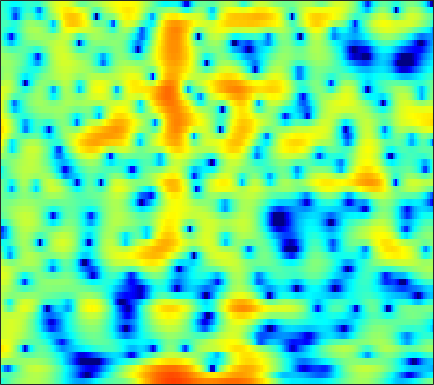

The file beside this chart, header and first rows:
-4.2895, -3.7477, -3.0031, -2.2641, -1.7196, -1.0325, -0.41483, 0.0091696, 0.52619, 0.98096, 1.3611, 1.5966, 1.8488, 2.0152, 2.0966, 2.1373, 2.0984, 2.0208, 1.8287, 1.5425, 1.1673, 0.82604, 0.29562, -0.32645
-2.007, -2.175, -2.273, -2.206, -2.044, -1.694, -1.224, -0.8219, -0.2574, 0.2963, 0.8105, 1.156, 1.55, 1.862, 2.035, 2.18, 2.224, 2.188, 2.05, 1.807, 1.458, 1.132, 0.6067, -0.01755
-5.847, -8.179, -12.08, -14.21, -11.93, -8.07, -5.14, -3.458, -1.698, -0.3359, 0.7191, 1.347, 2.013, 2.501, 2.762, 2.985, 3.075, 3.062, 2.936, 2.695, 2.344, 2.004, 1.46, 0.8124
1.291, 0.9808, 0.6366, 0.4014, 0.3088, 0.2919, 0.3741, 0.4752, 0.6415, 0.8214, 0.9943, 1.109, 1.237, 1.33, 1.368, 1.367, 1.311, 1.222, 1.034, 0.7548, 0.3778, 0.02784, -0.5396, -1.214
4.696, 4.421, 3.978, 3.447, 2.994, 2.316, 1.559, 0.9432, 0.09428, -0.7189, -1.391, -1.745, -1.93, -1.812, -1.603, -1.262, -0.9547, -0.789, -0.6919, -0.7547, -0.9799, -1.256, -1.757, -2.394
6.514, 6.271, 5.789, 5.097, 4.422, 3.275, 1.776, 0.342, -2.148, -5.72, -11.6, -19.28, -14.09, -8.118, -5.62, -3.518, -2.257, -1.697, -1.345, -1.369, -1.714, -2.175, -3.05, -4.213
4.739, 4.803, 4.719, 4.443, 4.114, 3.521, 2.769, 2.118, 1.179, 0.2498, -0.5638, -1.021, -1.406, -1.572, -1.619, -1.677, -1.798, -1.973, -2.354, -2.924, -3.687, -4.405, -5.576, -7.04
3.082, 3.414, 3.687, 3.787, 3.754, 3.585, 3.297, 3.013, 2.563, 2.052, 1.495, 1.053, 0.4413, -0.2031, -0.7162, -1.453, -2.255, -2.903, -3.838, -4.837, -5.865, -6.631, -7.581, -8.408
2.894, 3.253, 3.596, 3.798, 3.861, 3.83, 3.679, 3.49, 3.14, 2.685, 2.118, 1.621, 0.8555, -0.03046, -0.7823, -1.916, -3.222, -4.323, -5.974, -7.859, -10.01, -11.74, -13.99, -15.44
2.988, 3.27, 3.538, 3.702, 3.762, 3.763, 3.674, 3.54, 3.273, 2.882, 2.361, 1.869, 1.069, 0.09392, -0.7588, -2.073, -3.608, -4.904, -6.831, -9.065, -11.63, -13.82, -16.93, -19.14
3.049, 3.041, 2.976, 2.912, 2.903, 2.958, 3.065, 3.152, 3.201, 3.127, 2.883, 2.57, 1.942, 1.056, 0.22, -1.132, -2.768, -4.163, -6.227, -8.39, -10.41, -11.62, -12.46, -12.51
3.036, 1.908, 0.09744, -1.593, -2.062, -1.127, 0.6047, 1.813, 3.092, 3.921, 4.345, 4.41, 4.181, 3.594, 2.918, 1.68, 0.006985, -1.607, -4.347, -8.092, -14.03, -22.19, -19.4, -12.85
2.225, 0.6931, -1.899, -4.721, -5.626, -3.944, -1.389, 0.1966, 1.75, 2.791, 3.398, 3.627, 3.678, 3.461, 3.126, 2.474, 1.593, 0.8023, -0.375, -1.615, -2.706, -3.314, -3.732, -3.821
2.315, 1.803, 1.131, 0.5763, 0.2899, 0.1122, 0.1178, 0.2121, 0.3607, 0.5084, 0.6225, 0.6807, 0.72, 0.7187, 0.6804, 0.5739, 0.4089, 0.2469, -0.02943, -0.3241, -0.6064, -0.8076, -1.014, -1.198
2.822, 2.611, 2.221, 1.73, 1.302, 0.6542, -0.07049, -0.6527, -1.455, -2.193, -2.707, -2.863, -2.739, -2.312, -1.885, -1.301, -0.7889, -0.4783, -0.166, 0.04188, 0.1616, 0.2002, 0.2073, 0.1956
3.677, 3.584, 3.249, 2.676, 2.082, 1.037, -0.357, -1.72, -4.107, -7.535, -12.58, -15.34, -11.22, -7.019, -4.87, -2.858, -1.511, -0.8002, -0.1398, 0.2609, 0.4732, 0.5597, 0.5944, 0.6003
4.231, 4.148, 3.849, 3.345, 2.83, 1.947, 0.823, -0.197, -1.769, -3.513, -4.995, -5.449, -4.946, -3.695, -2.71, -1.621, -0.8503, -0.5074, -0.3287, -0.4315, -0.7583, -1.093, -1.549, -1.907
3.962, 3.732, 3.354, 2.928, 2.583, 2.117, 1.658, 1.324, 0.9052, 0.5583, 0.3094, 0.2099, 0.2089, 0.2934, 0.3642, 0.3754, 0.2311, -0.02402, -0.6449, -1.651, -3.16, -4.725, -7.589, -11.25
2.523, 1.88, 1.048, 0.3602, 0.0399, -0.0547, 0.1699, 0.4581, 0.8986, 1.314, 1.651, 1.824, 1.975, 2.005, 1.946, 1.748, 1.378, 0.986, 0.2813, -0.6946, -2.005, -3.245, -5.163, -6.957
-0.6222, -2.213, -5.025, -8.629, -10.63, -8.735, -5.249, -3.139, -1.07, 0.3448, 1.294, 1.764, 2.085, 2.143, 2.04, 1.777, 1.406, 1.093, 0.6993, 0.34, 0.07134, -0.1014, -0.2412, -0.25
-2.681, -3.807, -5.569, -7.339, -7.974, -6.928, -4.666, -3.004, -1.164, 0.1699, 0.992, 1.327, 1.386, 1.037, 0.5219, -0.469, -1.635, -2.434, -3.003, -2.684, -1.732, -0.859, 0.2249, 1.152
-5.075, -5.015, -4.715, -4.164, -3.559, -2.565, -1.482, -0.6558, 0.305, 1.033, 1.438, 1.481, 1.174, 0.3605, -0.6704, -2.808, -6.31, -10.83, -26.01, -11.36, -5.515, -2.99, -0.6541, 0.956
-13.13, -12.46, -9.934, -7.085, -5.223, -3.167, -1.496, -0.486, 0.5643, 1.286, 1.707, 1.802, 1.644, 1.157, 0.5959, -0.3851, -1.486, -2.203, -2.735, -2.548, -1.796, -1.096, -0.1661, 0.6582
-15.12, -14.48, -10.81, -7.216, -5.066, -2.789, -1.049, -0.0279, 1.037, 1.798, 2.266, 2.461, 2.502, 2.333, 2.093, 1.66, 1.147, 0.7482, 0.2522, -0.1732, -0.5337, -0.7224, -0.8914, -0.9124
-4.849, -4.429, -3.562, -2.442, -1.542, -0.3855, 0.6601, 1.337, 2.075, 2.628, 2.987, 3.137, 3.178, 3.05, 2.839, 2.424, 1.849, 1.308, 0.442, -0.6205, -1.933, -3.062, -4.726, -6.24
-1.617, -1.251, -0.6921, -0.08638, 0.3812, 1.001, 1.581, 1.976, 2.42, 2.749, 2.966, 3.038, 3.015, 2.855, 2.629, 2.186, 1.563, 0.9579, -0.06553, -1.411, -3.193, -4.992, -8.311, -13.59
-0.9736, -0.6263, -0.1859, 0.2332, 0.536, 0.9315, 1.292, 1.534, 1.82, 2.039, 2.174, 2.215, 2.181, 2.034, 1.86, 1.521, 1.067, 0.6467, -0.03847, -0.8643, -1.824, -2.604, -3.648, -4.488
-1.037, -0.8221, -0.6091, -0.4181, -0.2633, -0.03574, 0.2393, 0.4601, 0.7388, 0.9827, 1.136, 1.19, 1.171, 1.057, 0.9288, 0.727, 0.5087, 0.347, 0.1328, -0.08718, -0.3091, -0.4671, -0.6662, -0.834
-0.8764, -1.096, -1.511, -1.952, -2.177, -2.18, -1.778, -1.289, -0.5947, -0.01026, 0.3477, 0.4383, 0.3072, -0.01921, -0.3543, -0.7376, -0.8975, -0.7965, -0.4017, 0.1357, 0.6511, 0.9697, 1.285, 1.466
-0.3082, -1.193, -2.97, -5.74, -8.633, -10.95, -7.396, -4.488, -1.739, -0.1192, 0.6671, 0.7489, 0.2152, -1.158, -2.813, -5.892, -7.993, -6.469, -3.049, -0.4128, 1.393, 2.301, 3.075, 3.46
-1, -1.464, -2.472, -3.95, -5.093, -5.62, -4.064, -2.34, -0.3705, 0.9918, 1.66, 1.742, 1.277, 0.08622, -1.268, -3.5, -4.739, -3.889, -1.56, 0.5076, 1.929, 2.627, 3.104, 3.13
-4.495, -3.485, -2.521, -1.832, -1.405, -0.793, -0.1237, 0.4389, 1.155, 1.762, 2.155, 2.287, 2.229, 1.981, 1.718, 1.388, 1.192, 1.173, 1.299, 1.478, 1.502, 1.404, 1.027, 0.3136
-5.689, -4.058, -2.5, -1.362, -0.7129, 0.04893, 0.7068, 1.131, 1.649, 2.064, 2.381, 2.541, 2.647, 2.648, 2.58, 2.432, 2.212, 2.008, 1.659, 1.207, 0.6307, 0.07204, -0.8625, -2.044
-1.869, -1.476, -0.9861, -0.5411, -0.2266, 0.1866, 0.629, 0.9694, 1.429, 1.847, 2.213, 2.425, 2.642, 2.723, 2.701, 2.551, 2.266, 1.965, 1.415, 0.6793, -0.2003, -1.006, -2.234, -3.621
1.361, 0.8752, 0.2328, -0.363, -0.6615, -0.8203, -0.5988, -0.1892, 0.5023, 1.253, 1.91, 2.318, 2.706, 2.919, 2.966, 2.857, 2.562, 2.212, 1.577, 0.7268, -0.3901, -1.387, -3.027, -5.003
3.746, 2.427, 0.2244, -2.593, -5.072, -7.352, -5.912, -3.833, -1.434, 0.3224, 1.583, 2.265, 2.873, 3.238, 3.351, 3.318, 3.064, 2.723, 2.091, 1.256, 0.1667, -0.8155, -2.393, -4.399
5.43, 3.972, 1.539, -1.596, -4.279, -6.866, -5.825, -3.968, -1.927, -0.4927, 0.481, 0.9992, 1.525, 1.85, 1.971, 1.971, 1.755, 1.448, 0.8179, -0.003568, -0.941, -1.675, -2.523, -3.292
6.631, 5.688, 4.285, 2.802, 1.718, 0.5303, -0.3554, -0.8526, -1.383, -1.844, -2.246, -2.375, -2.245, -1.885, -1.552, -1.264, -1.279, -1.541, -2.323, -3.618, -5.281, -6.533, -7.537, -6.975
7.233, 6.604, 5.594, 4.443, 3.485, 2.112, 0.6082, -0.7052, -2.79, -5.504, -9.082, -11.75, -11.41, -7.961, -5.917, -4.163, -3.35, -3.3, -3.918, -5.549, -8.483, -12.34, -19, -12.42
6.506, 5.95, 5.005, 3.868, 2.928, 1.53, -3.861e-06, -1.292, -3.24, -5.552, -8.269, -9.834, -9.602, -7.382, -5.744, -4.054, -3.019, -2.627, -2.549, -2.844, -3.357, -3.716, -3.838, -3.361
5.109, 4.355, 3.136, 1.738, 0.6392, -0.8096, -2.074, -2.813, -3.526, -4.003, -4.168, -4.126, -3.794, -3.182, -2.648, -1.922, -1.314, -0.9609, -0.6775, -0.4886, -0.4231, -0.3467, -0.2505, -0.06614
4.206, 3.089, 1.213, -1.16, -3.286, -6.39, -8.625, -8.559, -6.995, -5.295, -3.872, -3.024, -2.072, -1.278, -0.7543, -0.1766, 0.2773, 0.5303, 0.7841, 0.8991, 0.9476, 0.9479, 0.9542, 0.9742
4.257, 3.092, 1.123, -1.5, -4.055, -8.443, -12.48, -11.31, -7.724, -5.07, -3.272, -2.236, -1.156, -0.3059, 0.2143, 0.7613, 1.144, 1.311, 1.392, 1.272, 1.014, 0.7156, 0.307, -0.03805
4.65, 3.941, 2.813, 1.497, 0.419, -0.911, -1.922, -2.346, -2.488, -2.314, -1.961, -1.618, -1.041, -0.4012, 0.07895, 0.6531, 1.068, 1.235, 1.164, 0.7739, -0.07069, -1.01, -2.788, -4.929
4.087, 4.02, 3.7, 3.141, 2.586, 1.683, 0.64, -0.2325, -1.508, -2.849, -4.005, -4.481, -4.195, -3.056, -2.009, -0.7316, 0.218, 0.6719, 0.8937, 0.6392, -0.1968, -1.274, -3.538, -7.079
1.839, 2.422, 2.747, 2.638, 2.317, 1.54, 0.3631, -0.8396, -3.026, -6.257, -11.85, -21.98, -16.53, -8.658, -5.679, -3.082, -1.411, -0.578, 0.1641, 0.4835, 0.509, 0.3364, 0.008364, -0.3044
0.1546, 0.7955, 1.266, 1.342, 1.157, 0.6224, -0.2426, -1.104, -2.511, -4.129, -5.711, -6.496, -6.628, -5.838, -4.985, -3.855, -2.839, -2.165, -1.402, -0.7365, -0.1684, 0.2069, 0.643, 1.052
0.3336, 0.6548, 0.898, 0.9218, 0.7878, 0.4395, -0.09806, -0.6002, -1.37, -2.201, -2.995, -3.522, -4.097, -4.503, -4.686, -4.799, -4.682, -4.384, -3.731, -2.808, -1.785, -0.9973, -0.02964, 0.8382
1.042, 1.133, 1.148, 1.054, 0.9065, 0.617, 0.2259, -0.1282, -0.6813, -1.341, -2.096, -2.764, -3.811, -5.081, -6.247, -8.062, -9.859, -10.36, -8.996, -6.473, -4.058, -2.501, -0.7863, 0.5754
1.214, 1.078, 0.8363, 0.5655, 0.3651, 0.08691, -0.1774, -0.3876, -0.7149, -1.132, -1.707, -2.285, -3.318, -4.782, -6.302, -9.196, -13.61, -16.47, -12.51, -7.66, -4.327, -2.475, -0.552, 0.899
0.2081, -0.3174, -1.041, -1.709, -2.085, -2.339, -2.314, -2.171, -1.923, -1.72, -1.665, -1.736, -2.013, -2.502, -2.969, -3.614, -4.037, -4.042, -3.495, -2.481, -1.266, -0.3632, 0.7351, 1.661
-1.705, -2.912, -4.838, -7.05, -8.489, -8.893, -7.471, -6.014, -4.254, -2.898, -1.905, -1.373, -0.8949, -0.6197, -0.4996, -0.3902, -0.2785, -0.163, 0.08862, 0.4154, 0.8151, 1.132, 1.558, 1.975
-2.809, -4.242, -6.891, -10.84, -15.29, -17.03, -11.09, -7.929, -5.053, -3.057, -1.595, -0.7859, 0.03097, 0.6141, 0.9237, 1.201, 1.35, 1.407, 1.399, 1.339, 1.209, 1.085, 0.9233, 0.8701
-2.41, -2.969, -3.903, -4.808, -5.33, -5.458, -4.903, -4.146, -2.92, -1.674, -0.5831, 0.1258, 0.8947, 1.426, 1.687, 1.865, 1.885, 1.81, 1.558, 1.124, 0.4099, -0.3695, -1.798, -3.556
-2.714, -2.501, -2.629, -3.128, -3.555, -4.118, -4.348, -4.156, -3.365, -2.219, -1.073, -0.3031, 0.4252, 0.8144, 0.8921, 0.7565, 0.4669, 0.2092, -0.05042, -0.3269, -0.7669, -1.405, -3.031, -6
-3.196, -3.116, -3.611, -4.865, -6.341, -9.338, -13.53, -14.68, -10.54, -6.7, -4.165, -2.954, -2.078, -1.919, -2.3, -3.472, -5.375, -6.898, -7.379, -5.548, -3.394, -2.146, -0.988, -0.1215
-3.037, -3.361, -4.129, -5.336, -6.598, -8.729, -10.71, -11.09, -9.413, -7.079, -5.231, -4.319, -3.667, -3.739, -4.278, -5.821, -8.586, -11.48, -12.47, -8.145, -4.36, -2.258, -0.1545, 1.436
-3.472, -3.808, -4.288, -4.789, -5.188, -5.63, -5.859, -5.804, -5.471, -4.928, -4.319, -3.936, -3.578, -3.452, -3.491, -3.662, -3.842, -3.824, -3.398, -2.441, -1.186, -0.1904, 1.072, 2.173
